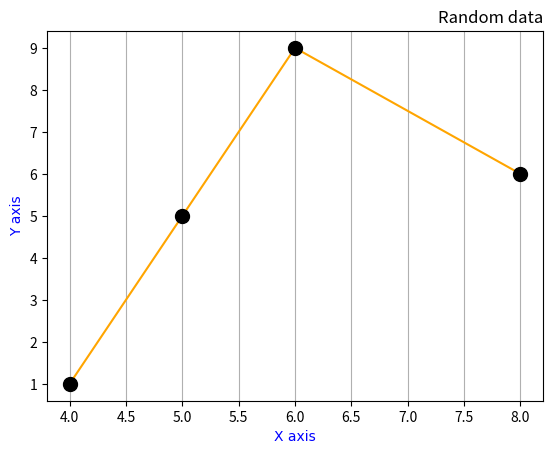

Generate this figure with matplotlib:
# Add Grid Lines for x axis only


import matplotlib.pyplot as plt
import numpy as np

x = np.array([4,5,6,8])
y = np.array([1,5,9,6])

plt.title("Random data", loc='right')
plt.xlabel("X axis",color = 'blue', family = 'JetBrains Mono')
plt.ylabel("Y axis",color = 'blue', family = 'JetBrains Mono')

plt.grid(axis = 'x') # we write the axis parameter
plt.plot(x,y,'o-',ms = 10,color = 'orange', mfc = 'black', mec = 'black')
plt.show()

# NOTE : Same for Y axis.